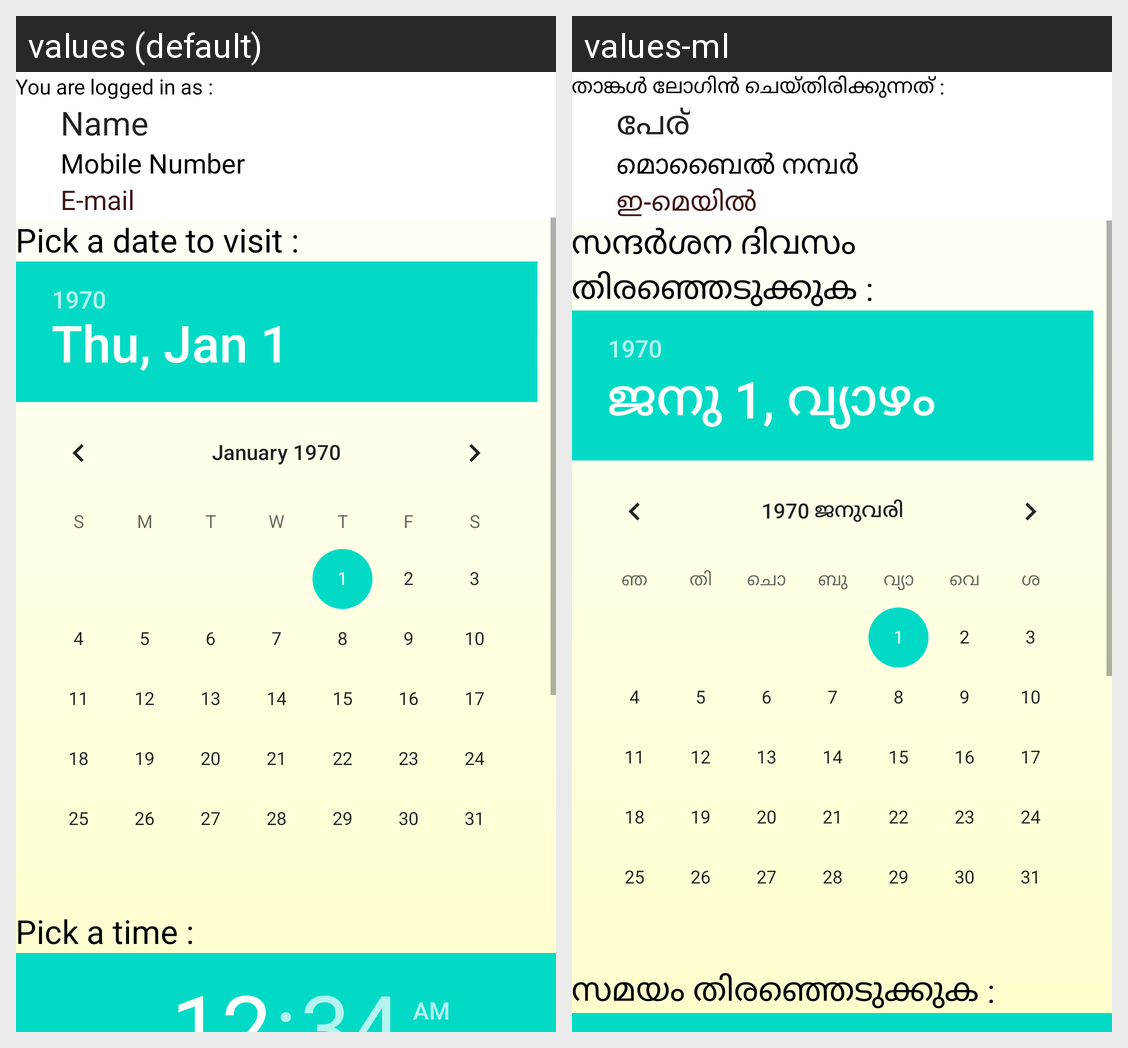

Strings drawn on this Android screen and how each of the app's shown locales translates them:
Android screen res/layout/activity_booking.xml rendered under 2 locales, left to right: values (default), values-ml. Device: Nexus 5 (rendered at 1080×1920; each locale shown at half size, 540×960, under a caption strip naming it); theme AppTheme.
Strings drawn on this screen, with the default value and each locale's value (text and hints the layout hard-codes, and strings that could not be matched under every locale, appear in the picture but are not listed):

you_are_logged_in_as
  values: You are logged in as :
  values-ml: താങ്കള്‍ ലോഗിന്‍ ചെയ്തിരിക്കുന്നത് :

user_name
  values: Name
  values-ml: പേര്

mob_no
  values: Mobile Number
  values-ml: മൊബൈല്‍ നമ്പര്‍

email
  values: E-mail
  values-ml: ഇ-മെയില്‍

pick_date
  values: Pick a date to visit :
  values-ml: സന്ദര്‍ശന ദിവസം തിരഞ്ഞെടുക്കുക :

pick_time
  values: Pick a time :
  values-ml: സമയം തിരഞ്ഞെടുക്കുക :
